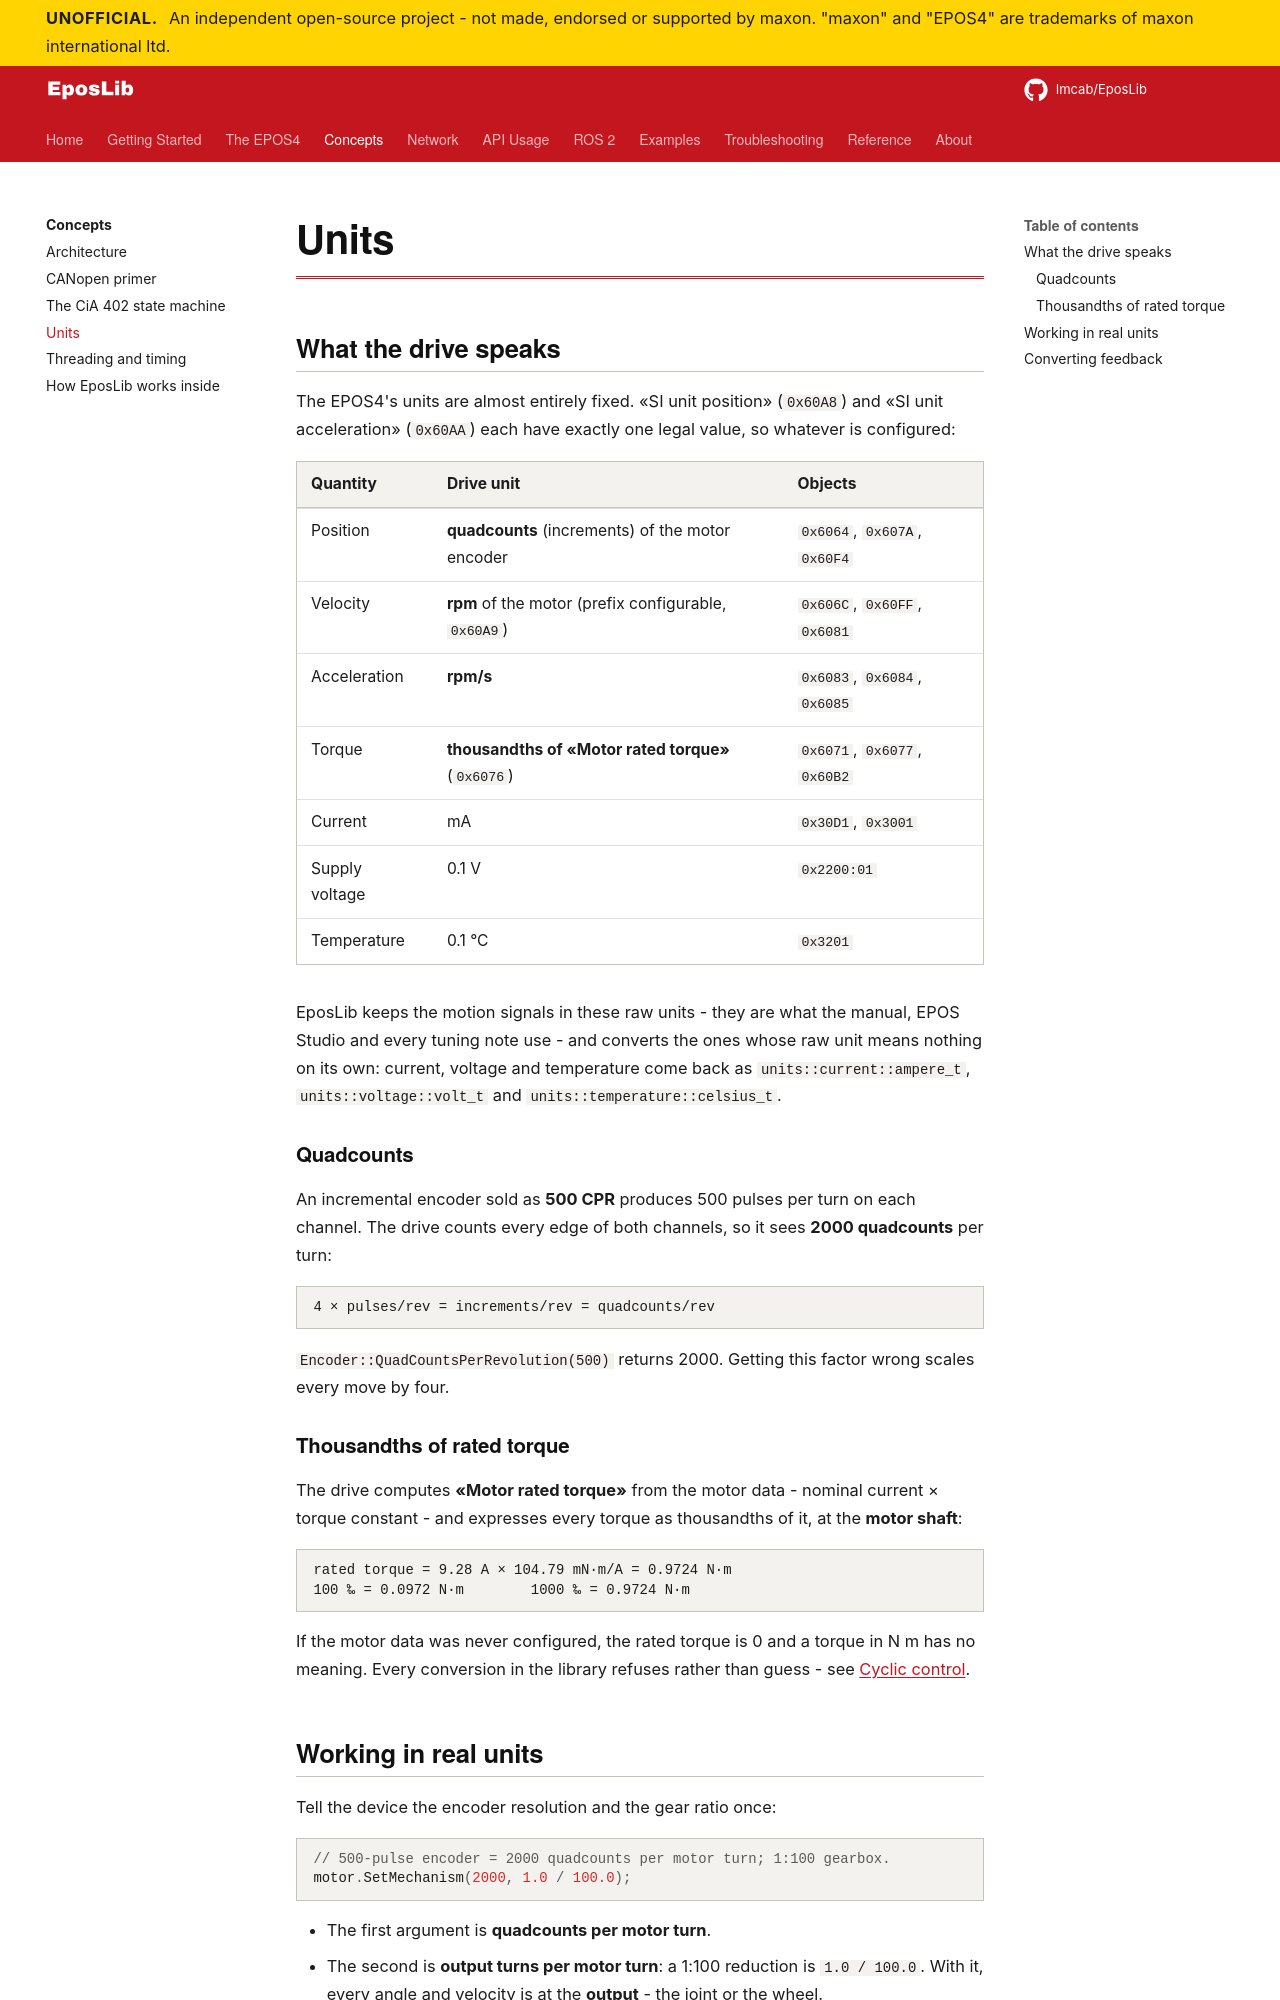

repository: Imcab/EposLibDocs · page: concepts/units/index.html · generator: mkdocs

# Units

## What the drive speaks

The EPOS4's units are almost entirely fixed. «SI unit position» (`0x60A8`) and «SI unit
acceleration» (`0x60AA`) each have exactly one legal value, so whatever is configured:

| Quantity | Drive unit | Objects |
|---|---|---|
| Position | **quadcounts** (increments) of the motor encoder | `0x6064`, `0x607A`, `0x60F4` |
| Velocity | **rpm** of the motor (prefix configurable, `0x60A9`) | `0x606C`, `0x60FF`, `0x6081` |
| Acceleration | **rpm/s** | `0x6083`, `0x6084`, `0x6085` |
| Torque | **thousandths of «Motor rated torque»** (`0x6076`) | `0x6071`, `0x6077`, `0x60B2` |
| Current | mA | `0x30D1`, `0x3001` |
| Supply voltage | 0.1 V | `0x2200:01` |
| Temperature | 0.1 °C | `0x3201` |

EposLib keeps the motion signals in these raw units - they are what the manual, EPOS Studio
and every tuning note use - and converts the ones whose raw unit means nothing on its own:
current, voltage and temperature come back as `units::current::ampere_t`,
`units::voltage::volt_t` and `units::temperature::celsius_t`.

### Quadcounts

An incremental encoder sold as **500 CPR** produces 500 pulses per turn on each channel. The
drive counts every edge of both channels, so it sees **2000 quadcounts** per turn:

```text
4 × pulses/rev = increments/rev = quadcounts/rev
```

`Encoder::QuadCountsPerRevolution(500)` returns 2000. Getting this factor wrong scales every
move by four.

### Thousandths of rated torque

The drive computes **«Motor rated torque»** from the motor data - nominal current × torque
constant - and expresses every torque as thousandths of it, at the **motor shaft**:

```text
rated torque = 9.28 A × 104.79 mN·m/A = 0.9724 N·m
100 ‰ = 0.0972 N·m        1000 ‰ = 0.9724 N·m
```

If the motor data was never configured, the rated torque is 0 and a torque in N m has no
meaning. Every conversion in the library refuses rather than guess - see
[Cyclic control](../api/cyclic-control.md#torque).
